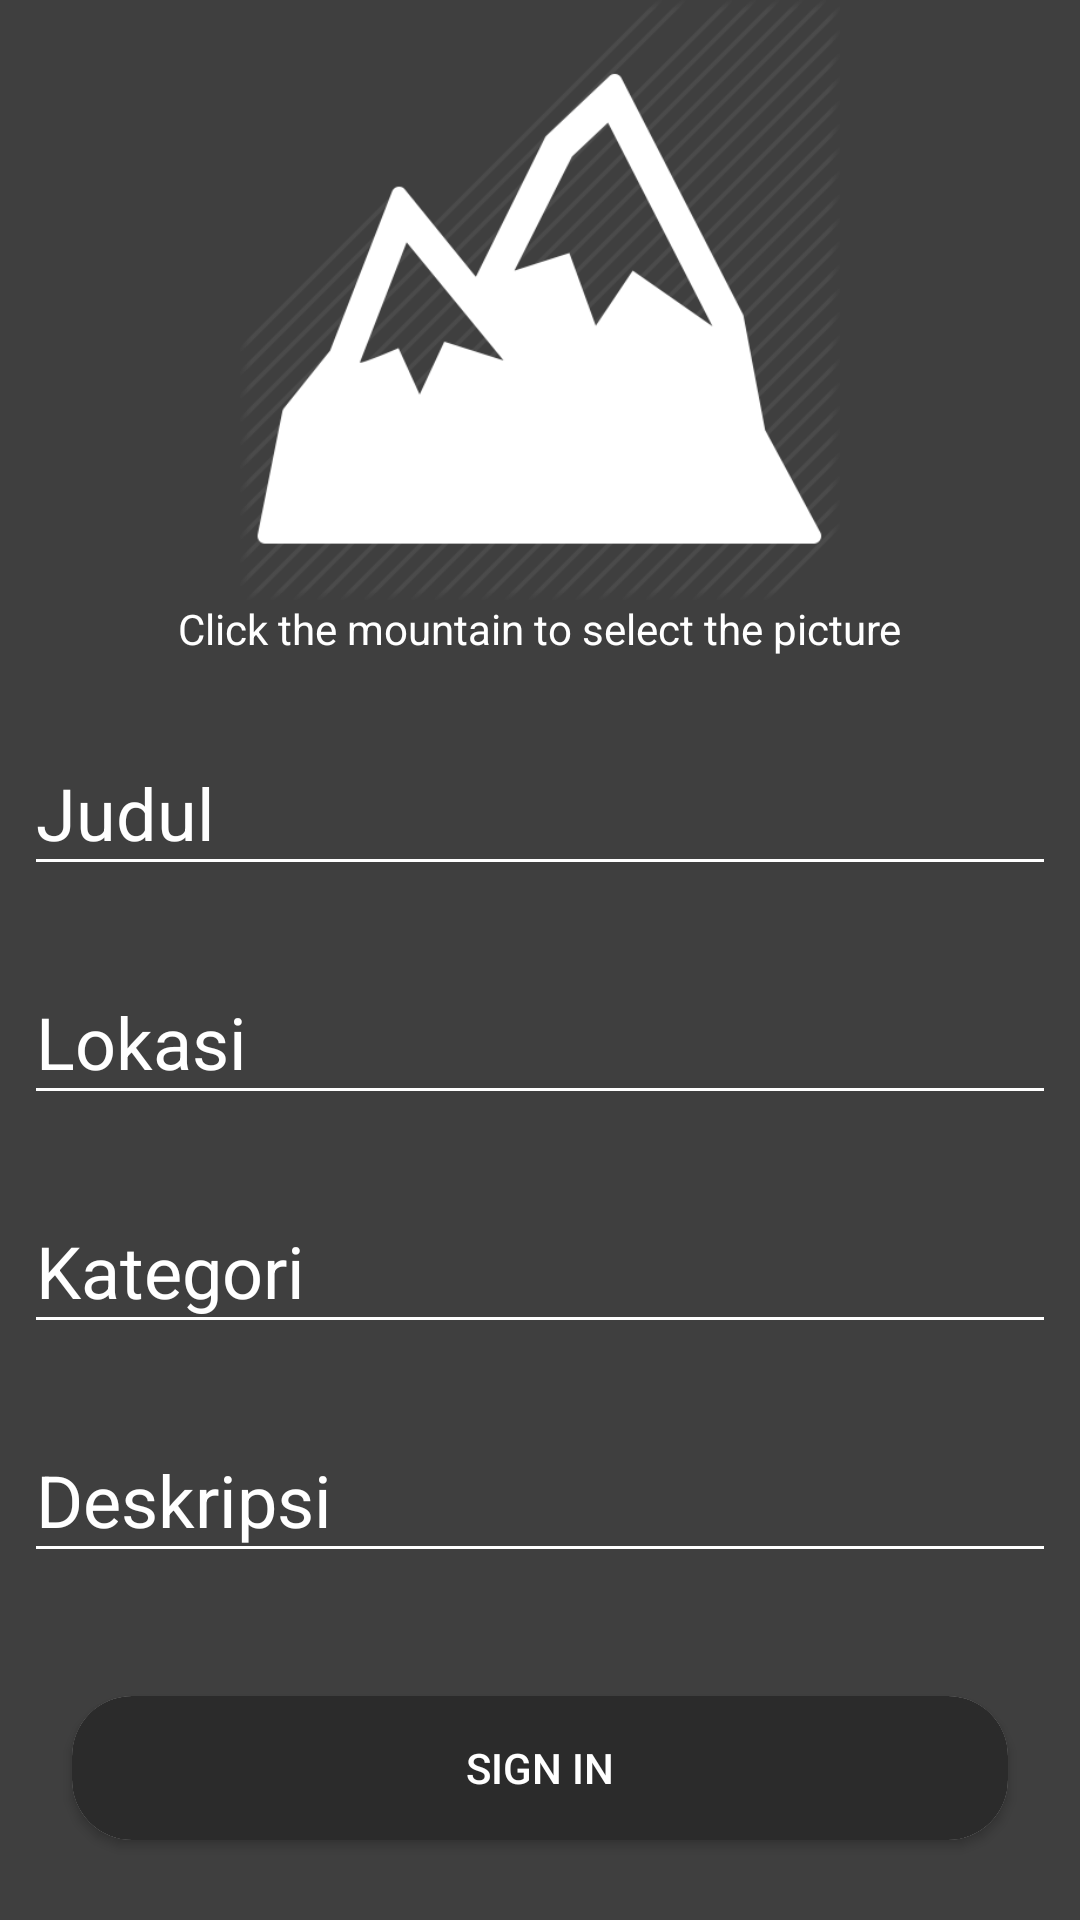

Layout XML and referenced resources for this Android screen:
<!-- AndroidManifest.xml: activity theme AppTheme.NoActionBar -->
<!-- res/layout/activity_upload.xml -->
<?xml version="1.0" encoding="utf-8"?>
<ScrollView xmlns:android="http://schemas.android.com/apk/res/android"
    xmlns:app="http://schemas.android.com/apk/res-auto"
    xmlns:tools="http://schemas.android.com/tools"
    android:layout_width="match_parent"
    android:layout_height="match_parent"
    android:background="@color/colorPrimary"
    android:orientation="vertical"
    tools:context="com.nacoda.wisata.UploadActivity">

    <LinearLayout
        android:layout_width="match_parent"
        android:layout_height="match_parent"
        android:orientation="vertical">

        <ImageView
            android:id="@+id/ivUpload"
            android:layout_width="wrap_content"
            android:layout_height="200dp"
            android:src="@drawable/wisata" />

        <TextView
            android:layout_width="wrap_content"
            android:layout_height="wrap_content"
            android:layout_gravity="center_horizontal"
            android:textColor="@color/colorWhite"
            android:text="Click the mountain to select the picture"/>

        <LinearLayout
            android:layout_width="match_parent"
            android:layout_height="match_parent"
            android:layout_margin="@dimen/dimen_8dp"
            android:orientation="vertical">


            <android.support.design.widget.TextInputLayout
                android:layout_width="match_parent"
                android:layout_height="wrap_content"
                android:layout_marginBottom="@dimen/dimen_8dp"
                android:layout_marginTop="@dimen/dimen_8dp"
                android:textColorHint="@android:color/white"
                android:theme="@style/TextLabel">

                <EditText
                    android:id="@+id/etJudul"
                    android:layout_width="match_parent"
                    android:layout_height="wrap_content"
                    android:hint="Judul"
                    android:inputType="text"
                    android:textColor="@color/colorWhite" />
            </android.support.design.widget.TextInputLayout>

            <android.support.design.widget.TextInputLayout
                android:layout_width="match_parent"
                android:layout_height="wrap_content"
                android:layout_marginBottom="@dimen/dimen_8dp"
                android:layout_marginTop="@dimen/dimen_8dp"
                android:textColorHint="@android:color/white"
                android:theme="@style/TextLabel">

                <EditText
                    android:id="@+id/etLokasi"
                    android:layout_width="match_parent"
                    android:layout_height="wrap_content"
                    android:hint="Lokasi"
                    android:inputType="text"
                    android:textColor="@color/colorWhite" />
            </android.support.design.widget.TextInputLayout>

            <android.support.design.widget.TextInputLayout
                android:layout_width="match_parent"
                android:layout_height="wrap_content"
                android:layout_marginBottom="@dimen/dimen_8dp"
                android:layout_marginTop="@dimen/dimen_8dp"
                android:textColorHint="@android:color/white"
                android:theme="@style/TextLabel">

                <EditText
                    android:id="@+id/etKategori"
                    android:layout_width="match_parent"
                    android:layout_height="wrap_content"
                    android:focusable="false"
                    android:hint="Kategori"
                    android:lines="1"
                    android:textColor="@color/colorWhite" />
            </android.support.design.widget.TextInputLayout>

            <android.support.design.widget.TextInputLayout
                android:layout_width="match_parent"
                android:layout_height="wrap_content"
                android:layout_marginBottom="@dimen/dimen_8dp"
                android:layout_marginTop="@dimen/dimen_8dp"
                android:textColorHint="@android:color/white"
                android:theme="@style/TextLabel">

                <EditText
                    android:id="@+id/etDeskripsi"
                    android:layout_width="match_parent"
                    android:layout_height="wrap_content"
                    android:hint="Deskripsi"
                    android:lines="1"
                    android:onClick="birthdateOnClick"
                    android:textColor="@color/colorWhite" />
            </android.support.design.widget.TextInputLayout>

        </LinearLayout>

        <android.support.v7.widget.CardView
            android:layout_width="match_parent"
            android:layout_height="wrap_content"
            android:layout_margin="16dp"
            app:cardCornerRadius="20dp"
            app:cardUseCompatPadding="true">

            <Button
                android:id="@+id/btnUpload"
                android:layout_width="fill_parent"
                android:layout_height="wrap_content"
                android:background="@color/colorPrimaryDark"
                android:text="@string/sign_in"
                android:textColor="@android:color/white" />

        </android.support.v7.widget.CardView>

    </LinearLayout>


</ScrollView>
<!-- resources referenced by this layout -->
<resources>
  <color name="colorPrimary">#3f3f3f</color>
  <color name="colorPrimaryDark">#2b2b2b</color>
  <color name="colorWhite">#fff</color>
  <dimen name="dimen_8dp">8dp</dimen>
  <!-- drawable wisata: png bitmap (drawable, 21781 bytes) -->
  <string name="sign_in">Sign In</string>
  <style name="TextLabel" parent="TextAppearance.AppCompat">
          
          <item name="android:textColorHint">@color/colorWhite</item>
          <item name="android:textSize">@dimen/text_size_24sp</item>
          
          <item name="colorAccent">@color/colorWhite</item>
          <item name="colorControlNormal">@color/colorWhite</item>
          <item name="colorControlActivated">@color/colorWhite</item>
      </style>
  <style name="AppTheme.NoActionBar">
          <item name="windowActionBar">false</item>
          <item name="windowNoTitle">true</item>
      </style>
  <dimen name="text_size_24sp">24sp</dimen>
</resources>
